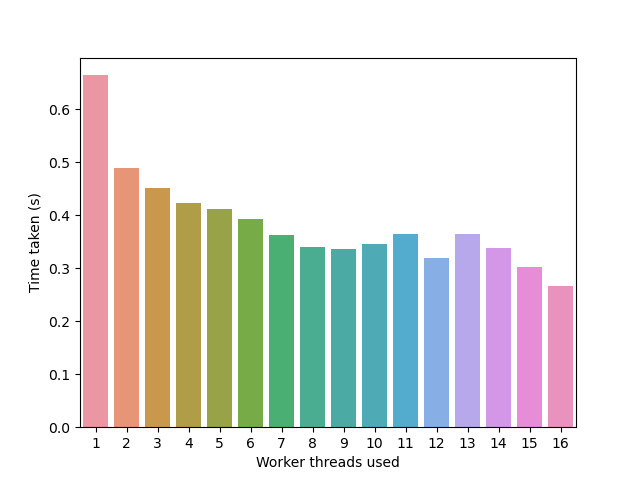

The table this chart was drawn from, first rows:
name, time/op (ns/op), ±
Gol/64x64x1000-1-12, 6.64470E+08, 12%
Gol/64x64x1000-2-12, 4.89364E+08, 7%
Gol/64x64x1000-3-12, 4.51324E+08, 7%
Gol/64x64x1000-4-12, 4.22610E+08, 3%
Gol/64x64x1000-5-12, 4.11893E+08, 2%
Gol/64x64x1000-6-12, 3.93024E+08, 3%
Gol/64x64x1000-7-12, 3.63236E+08, 3%
Gol/64x64x1000-8-12, 3.40452E+08, 2%
Gol/64x64x1000-9-12, 3.35663E+08, 2%
Gol/64x64x1000-10-12, 3.45885E+08, 4%
Gol/64x64x1000-11-12, 3.64047E+08, 3%
Gol/64x64x1000-12-12, 3.20148E+08, 2%
Gol/64x64x1000-13-12, 3.63955E+08, 3%
Gol/64x64x1000-14-12, 3.37424E+08, 4%
Gol/64x64x1000-15-12, 3.02423E+08, 5%
Gol/64x64x1000-16-12, 2.66595E+08, 2%
